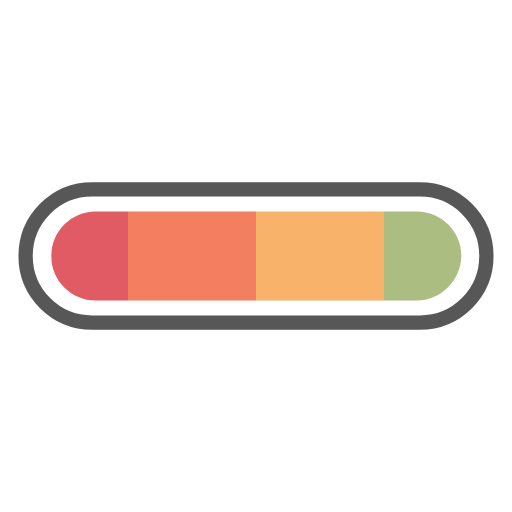
t = 0.00 s
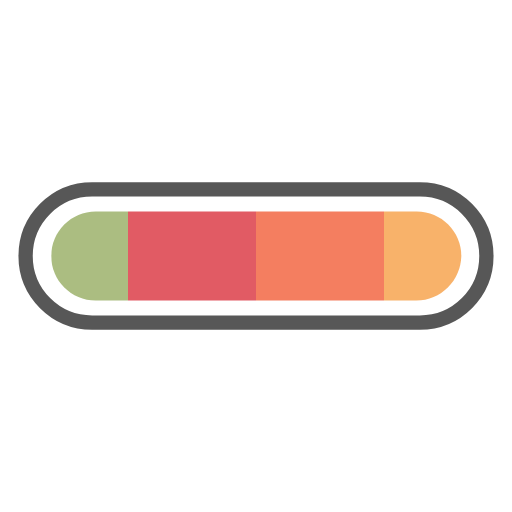
t = 0.25 s
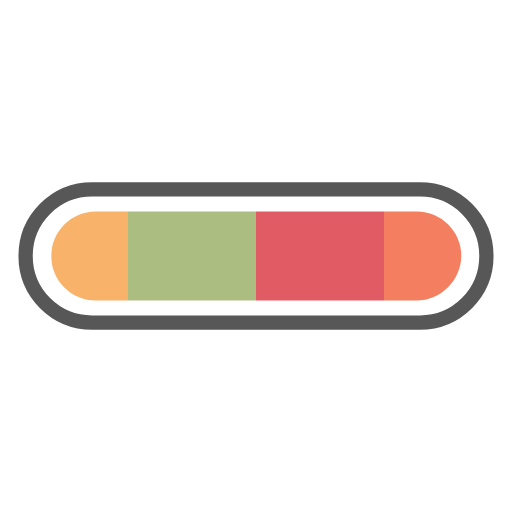
t = 0.50 s
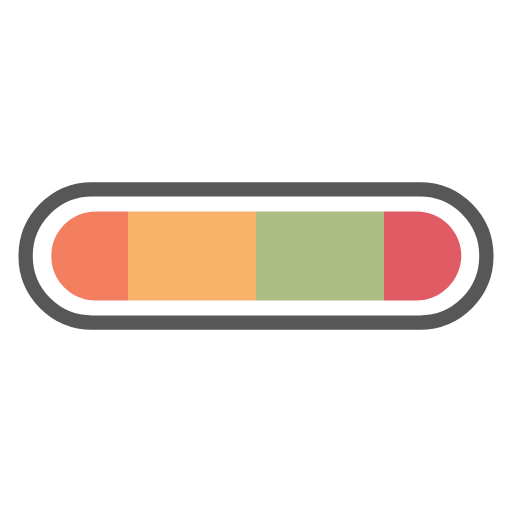
t = 0.75 s

The animated SVG that drew these frames (rendered in a browser with its animation timeline set to each time). Animation: 1 SMIL element (animateTransform=1); one cycle of 1.00 s, repeats indefinitely.

<svg xmlns="http://www.w3.org/2000/svg" xmlns:xlink="http://www.w3.org/1999/xlink" style="margin:auto;background:#fff;display:block;" width="200px" height="200px" viewBox="0 0 100 100" preserveAspectRatio="xMidYMid">
<defs>
  <clipPath id="ldio-o5u34zle2h-cp" x="0" y="0" width="100" height="100">
    <path d="M81.3,58.7H18.7c-4.8,0-8.7-3.9-8.7-8.7v0c0-4.8,3.9-8.7,8.7-8.7h62.7c4.8,0,8.7,3.9,8.7,8.7v0C90,54.8,86.1,58.7,81.3,58.7z"></path>
  </clipPath>
</defs>
<path fill="none" stroke="#575757" stroke-width="2.7928" d="M82 63H18c-7.2,0-13-5.8-13-13v0c0-7.2,5.8-13,13-13h64c7.2,0,13,5.8,13,13v0C95,57.2,89.2,63,82,63z"></path>
<g clip-path="url(#ldio-o5u34zle2h-cp)">
  <g>
    <rect x="-100" y="0" width="25" height="100" fill="#e15b64"></rect>
    <rect x="-75" y="0" width="25" height="100" fill="#f47e60"></rect>
    <rect x="-50" y="0" width="25" height="100" fill="#f8b26a"></rect>
    <rect x="-25" y="0" width="25" height="100" fill="#abbd81"></rect>
    <rect x="0" y="0" width="25" height="100" fill="#e15b64"></rect>
    <rect x="25" y="0" width="25" height="100" fill="#f47e60"></rect>
    <rect x="50" y="0" width="25" height="100" fill="#f8b26a"></rect>
    <rect x="75" y="0" width="25" height="100" fill="#abbd81"></rect>
    <animateTransform attributeName="transform" type="translate" dur="1s" repeatCount="indefinite" keyTimes="0;1" values="0;100"></animateTransform>
  </g>
</g>
</svg>
